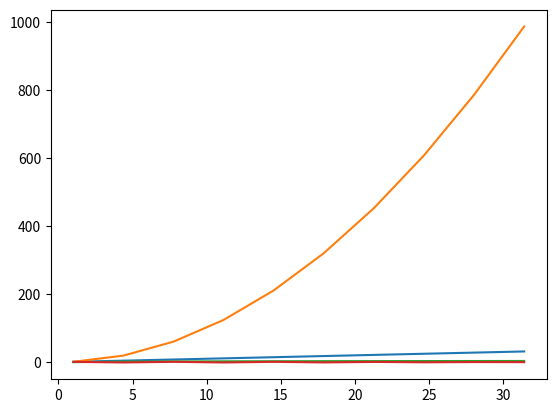

Write the Python code that produced this figure.
# plot_multi_curve.py
import numpy as np
import matplotlib.pyplot as plt
x = np.linspace(1, 10 * np.pi, 10)
y_1 = x
y_2 = np.square(x)
y_3 = np.log(x)
y_4 = np.sin(x)
y_5 = np.exp(x)
plt.plot(x,y_1)
plt.plot(x,y_2)
plt.plot(x,y_3)
plt.plot(x,y_4)
#plt.plot(x,y_5)
plt.show()